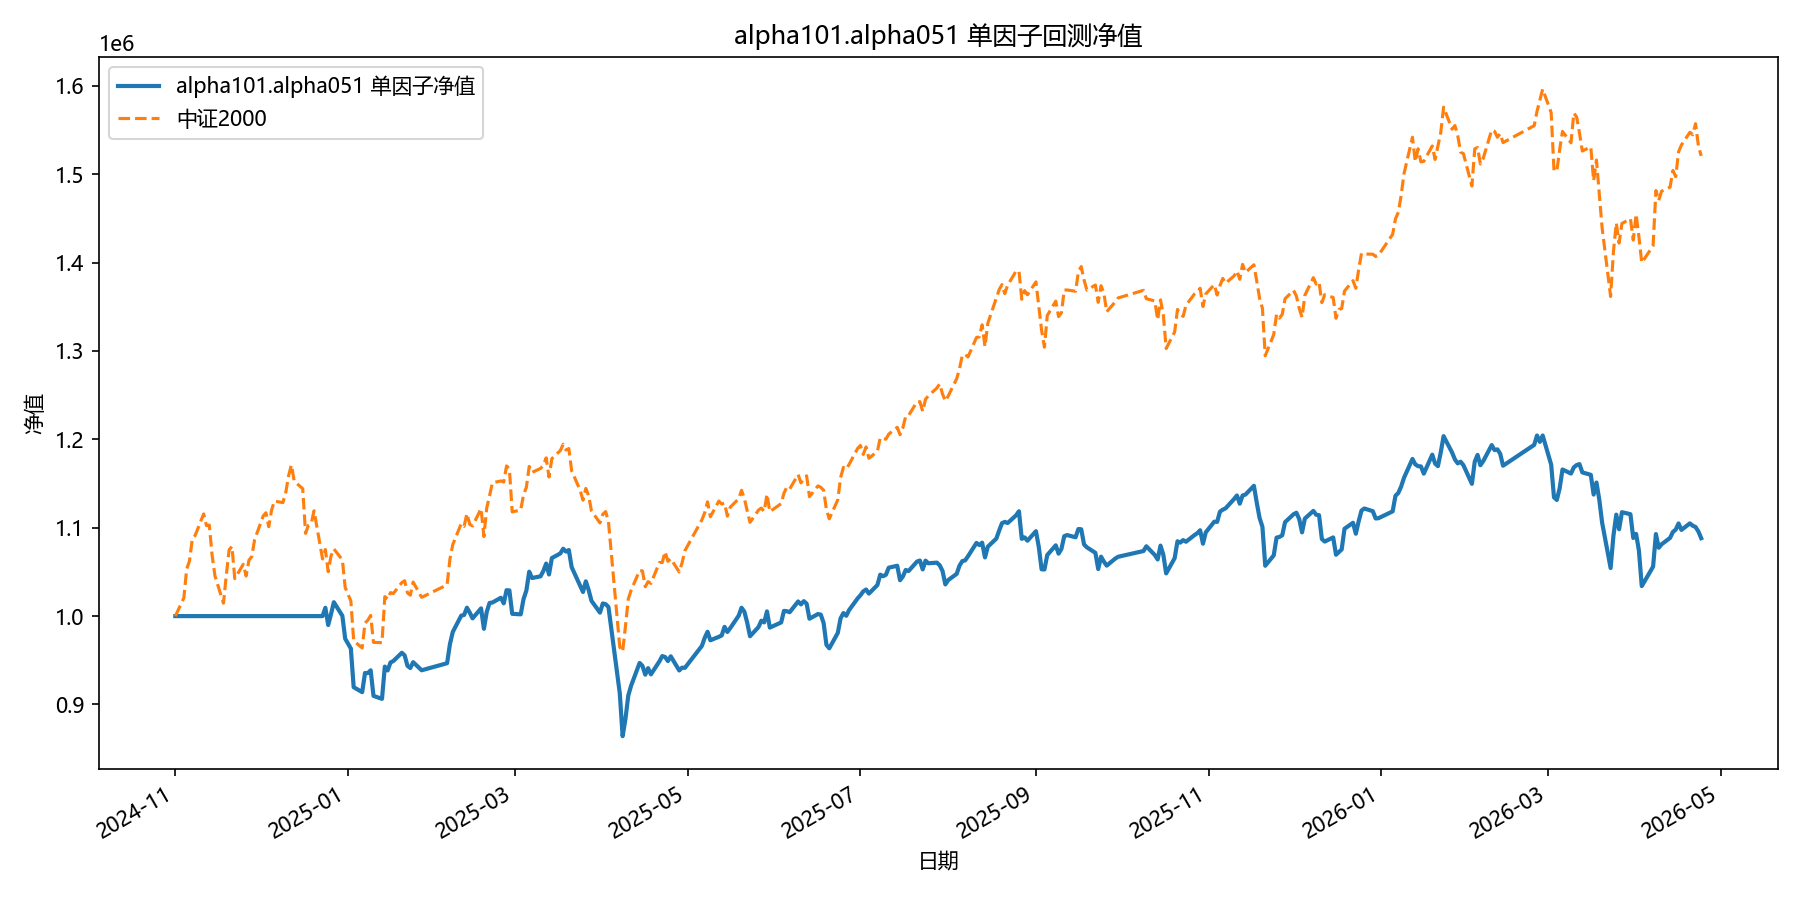

The table this chart was drawn from, first rows:
date, equity
2024-11-01, 1000000
2024-11-04, 1000000
2024-11-05, 1000000
2024-11-06, 1000000
2024-11-07, 1000000
2024-11-08, 1000000
2024-11-11, 1000000
2024-11-12, 1000000
2024-11-13, 1000000
2024-11-14, 1000000
2024-11-15, 1000000
2024-11-18, 1000000
2024-11-19, 1000000
2024-11-20, 1000000
2024-11-21, 1000000
2024-11-22, 1000000
2024-11-25, 1000000
2024-11-26, 1000000
2024-11-27, 1000000
2024-11-28, 1000000
2024-11-29, 1000000
2024-12-02, 1000000
2024-12-03, 1000000
2024-12-04, 1000000
2024-12-05, 1000000
2024-12-06, 1000000
2024-12-09, 1000000
2024-12-10, 1000000
2024-12-11, 1000000
2024-12-12, 1000000
2024-12-13, 1000000
2024-12-16, 1000000
2024-12-17, 1000000
2024-12-18, 1000000
2024-12-19, 1000000
2024-12-20, 1000000
2024-12-23, 1000000
2024-12-24, 1009418
2024-12-25, 989913
2024-12-26, 1002401
2024-12-27, 1015713
2024-12-30, 1000336
2024-12-31, 974398
2025-01-02, 963279
2025-01-03, 919544
2025-01-06, 913962
2025-01-07, 935624
2025-01-08, 935540
2025-01-09, 938675
2025-01-10, 909721
2025-01-13, 906373
2025-01-14, 942864
2025-01-15, 938538
2025-01-16, 947524
2025-01-17, 949141
2025-01-20, 958497
2025-01-21, 955592
2025-01-22, 943743
2025-01-23, 941246
2025-01-24, 947889
... 299 more rows
